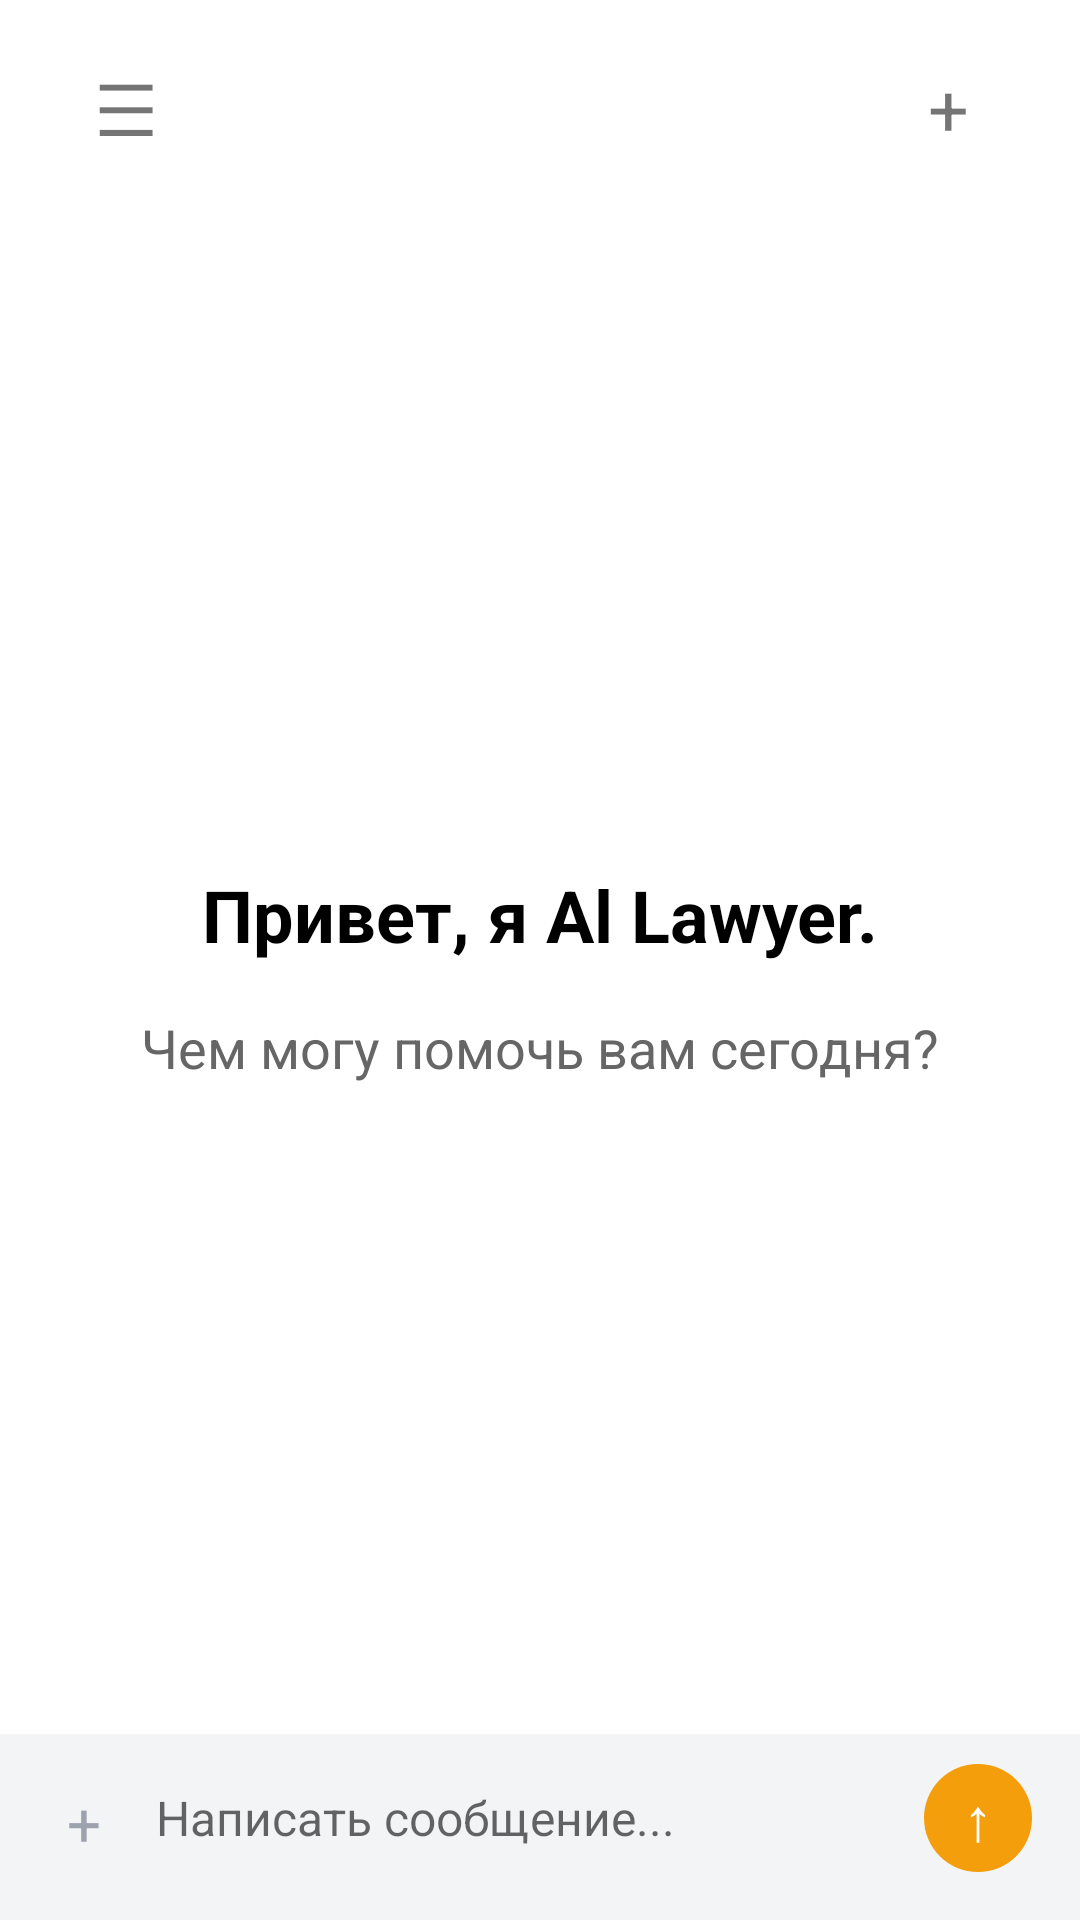

Reconstruct the res/layout file that produces this screen, plus the resources it refers to.
<!-- AndroidManifest.xml: application theme Theme.AppCompat.Light.NoActionBar -->
<!-- res/layout/fragment_chat.xml -->
<?xml version="1.0" encoding="utf-8"?>
<FrameLayout xmlns:android="http://schemas.android.com/apk/res/android"
    xmlns:app="http://schemas.android.com/apk/res-auto"
    android:layout_width="match_parent"
    android:layout_height="match_parent">

    <LinearLayout
        android:id="@+id/historyMenu"
        android:layout_width="300dp"
        android:layout_height="match_parent"
        android:layout_gravity="start"
        android:orientation="vertical"
        android:background="#FFFFFF"
        android:visibility="gone"
        android:elevation="16dp">

        <LinearLayout
            android:layout_width="match_parent"
            android:layout_height="56dp"
            android:orientation="horizontal"
            android:background="#F3F4F6"
            android:gravity="center_vertical"
            android:paddingHorizontal="16dp">

            <TextView
                android:layout_width="0dp"
                android:layout_height="wrap_content"
                android:layout_weight="1"
                android:text="История чатов"
                android:textSize="18sp"
                android:textStyle="bold"
                android:textColor="#000000" />

            <TextView
                android:id="@+id/closeMenuButton"
                android:layout_width="24dp"
                android:layout_height="24dp"
                android:text="✕"
                android:textSize="20sp"
                android:textColor="#666666"
                android:gravity="center" />
        </LinearLayout>

        <ListView
            android:id="@+id/chatHistoryList"
            android:layout_width="match_parent"
            android:layout_height="0dp"
            android:layout_weight="1"
            android:divider="@android:color/transparent"
            android:dividerHeight="8dp" />
    </LinearLayout>

    <LinearLayout
        android:id="@+id/main_content"
        android:layout_width="match_parent"
        android:layout_height="match_parent"
        android:orientation="vertical"
        android:background="#FFFFFF">

        <LinearLayout
            android:id="@+id/header"
            android:layout_width="match_parent"
            android:layout_height="wrap_content"
            android:orientation="horizontal"
            android:paddingHorizontal="24dp"
            android:paddingVertical="16dp">

            <TextView
                android:id="@+id/menuButton"
                android:layout_width="36dp"
                android:layout_height="36dp"
                android:background="?android:attr/selectableItemBackgroundBorderless"
                android:text="☰"
                android:textSize="24sp"
                android:gravity="center" />

            <View
                android:layout_width="0dp"
                android:layout_height="0dp"
                android:layout_weight="1" />

            <TextView
                android:id="@+id/newChatButton"
                android:layout_width="40dp"
                android:layout_height="40dp"
                android:background="?android:attr/selectableItemBackgroundBorderless"
                android:text="+"
                android:textSize="24sp"
                android:gravity="center" />
        </LinearLayout>

        <LinearLayout
            android:id="@+id/welcomeContainer"
            android:layout_width="match_parent"
            android:layout_height="0dp"
            android:layout_weight="1"
            android:orientation="vertical"
            android:gravity="center"
            android:visibility="visible">

            <TextView
                android:id="@+id/welcomeTitle"
                android:layout_width="wrap_content"
                android:layout_height="wrap_content"
                android:text="Привет, я Al Lawyer."
                android:textSize="24sp"
                android:textColor="#000000"
                android:textStyle="bold"
                android:layout_marginBottom="16dp" />

            <TextView
                android:id="@+id/welcomeSubtitle"
                android:layout_width="wrap_content"
                android:layout_height="wrap_content"
                android:text="Чем могу помочь вам сегодня?"
                android:textSize="18sp"
                android:textColor="#666666" />
        </LinearLayout>

        <FrameLayout
            android:id="@+id/messagesContainer"
            android:layout_width="match_parent"
            android:layout_height="0dp"
            android:layout_weight="1"
            android:visibility="gone" />

        <LinearLayout
            android:id="@+id/input_container"
            android:layout_width="match_parent"
            android:layout_height="wrap_content"
            android:orientation="vertical"
            android:background="#F3F4F6"
            android:paddingStart="16dp"
            android:paddingTop="10dp"
            android:paddingEnd="16dp"
            android:paddingBottom="16dp">

            <LinearLayout
                android:id="@+id/attachmentPreviewContainer"
                android:layout_width="match_parent"
                android:layout_height="wrap_content"
                android:layout_marginBottom="10dp"
                android:orientation="horizontal"
                android:gravity="center_vertical"
                android:background="#FFFFFF"
                android:padding="12dp"
                android:visibility="gone">

                <TextView
                    android:id="@+id/attachmentIcon"
                    android:layout_width="36dp"
                    android:layout_height="36dp"
                    android:gravity="center"
                    android:text="📎"
                    android:textSize="22sp" />

                <TextView
                    android:id="@+id/attachmentName"
                    android:layout_width="0dp"
                    android:layout_height="wrap_content"
                    android:layout_marginStart="10dp"
                    android:layout_marginEnd="10dp"
                    android:layout_weight="1"
                    android:ellipsize="middle"
                    android:maxLines="1"
                    android:textColor="#111827"
                    android:textSize="15sp" />

                <TextView
                    android:id="@+id/removeAttachmentButton"
                    android:layout_width="32dp"
                    android:layout_height="32dp"
                    android:background="?android:attr/selectableItemBackgroundBorderless"
                    android:gravity="center"
                    android:text="✕"
                    android:textColor="#6B7280"
                    android:textSize="18sp" />
            </LinearLayout>

            <LinearLayout
                android:layout_width="match_parent"
                android:layout_height="wrap_content"
                android:orientation="horizontal"
                android:gravity="center_vertical">

                <TextView
                    android:id="@+id/attachButton"
                    android:layout_width="24dp"
                    android:layout_height="24dp"
                    android:text="+"
                    android:textSize="20sp"
                    android:textColor="#9CA3AF"
                    android:gravity="center" />

                <com.google.android.material.textfield.TextInputLayout
                    android:id="@+id/inputLayout"
                    android:layout_width="0dp"
                    android:layout_height="wrap_content"
                    android:layout_marginStart="12dp"
                    android:layout_marginEnd="12dp"
                    android:layout_weight="1"
                    app:boxBackgroundMode="none"
                    app:hintTextColor="@android:color/transparent"
                    app:hintEnabled="false">

                    <com.google.android.material.textfield.TextInputEditText
                        android:id="@+id/messageInput"
                        android:layout_width="match_parent"
                        android:layout_height="wrap_content"
                        android:hint="Написать сообщение..."
                        android:textSize="16sp"
                        android:textColor="#000000"
                        android:maxLines="5"
                        android:inputType="textMultiLine|textCapSentences"
                        android:background="@android:color/transparent"
                        android:padding="0dp"
                        android:gravity="top|start" />

                </com.google.android.material.textfield.TextInputLayout>

                <TextView
                    android:id="@+id/sendButton"
                    android:layout_width="36dp"
                    android:layout_height="36dp"
                    android:background="@drawable/rounded_yellow_button"
                    android:text="↑"
                    android:textSize="20sp"
                    android:textColor="#FFFFFF"
                    android:gravity="center" />
            </LinearLayout>
        </LinearLayout>
    </LinearLayout>
</FrameLayout>
<!-- resources referenced by this layout -->
<resources>
  <!-- drawable rounded_yellow_button (drawable) -->
  <?xml version="1.0" encoding="utf-8"?>
  <shape xmlns:android="http://schemas.android.com/apk/res/android">
      <solid android:color="#F59E0B" />
      <corners android:radius="18dp" />
      <alpha android:alpha="0.3" />
  </shape>
</resources>
